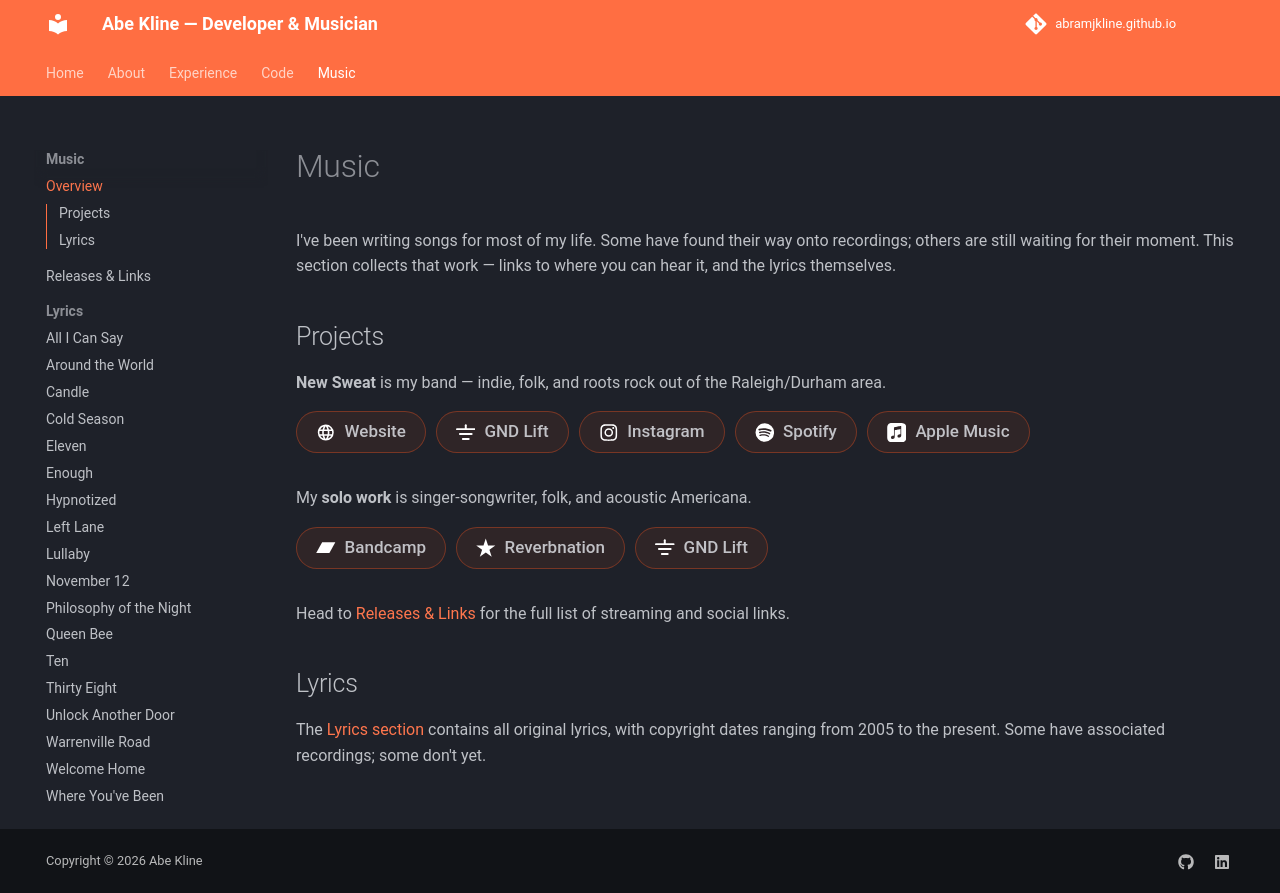

repository: abramjkline/abramjkline.github.io · page: songwriting/index.html · generator: mkdocs

# Music

I've been writing songs for most of my life. Some have found their way onto recordings; others are still waiting for their moment. This section collects that work — links to where you can hear it, and the lyrics themselves.

## Projects

**New Sweat** is my band — indie, folk, and roots rock out of the Raleigh/Durham area.

<div class="link-pills" markdown>
[:material-web: Website](https://www.newsweat.com)
[:gndlift-logo: GND Lift](https://gndlift.com/band/new-sweat)
[:fontawesome-brands-instagram: Instagram](http://instagram.com/newsweat)
[:fontawesome-brands-spotify: Spotify](https://open.spotify.com/intl-id/artist/0zdOt1kW91Z0UcF59G5aTB)
[:simple-applemusic: Apple Music](https://music.apple.com/us/artist/new-sweat/597131772)
</div>

My **solo work** is singer-songwriter, folk, and acoustic Americana.

<div class="link-pills" markdown>
[:simple-bandcamp: Bandcamp](https://abekline.bandcamp.com/)
[:simple-reverbnation: Reverbnation](https://www.reverbnation.com/abekline)
[:gndlift-logo: GND Lift](https://gndlift.com/u/abe)
</div>

Head to [Releases & Links](recordings.md) for the full list of streaming and social links.

## Lyrics

The [Lyrics section](all_i_can_say.md) contains all original lyrics, with copyright dates ranging from 2005 to the present. Some have associated recordings; some don't yet.
